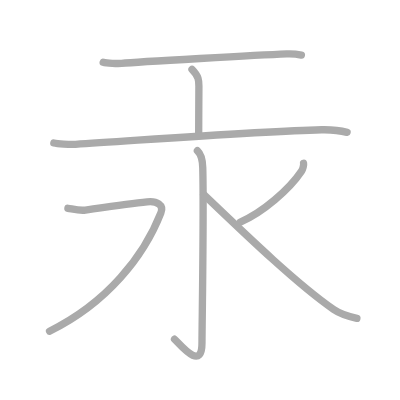
t = 0.00 s
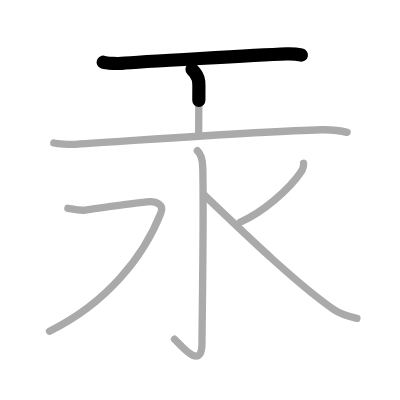
t = 1.50 s
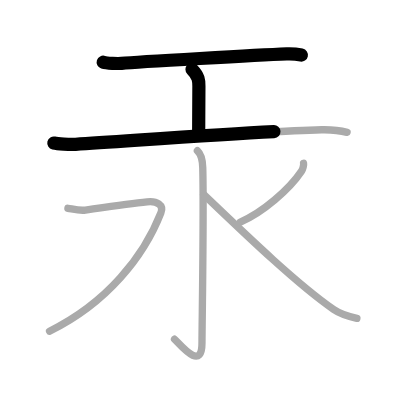
t = 2.75 s
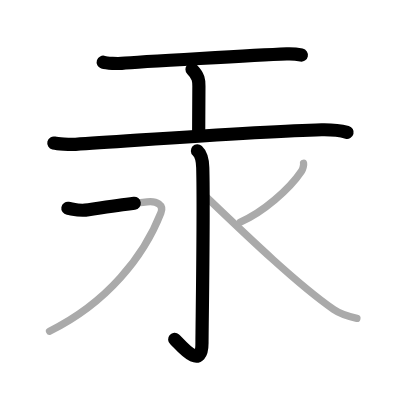
t = 4.25 s
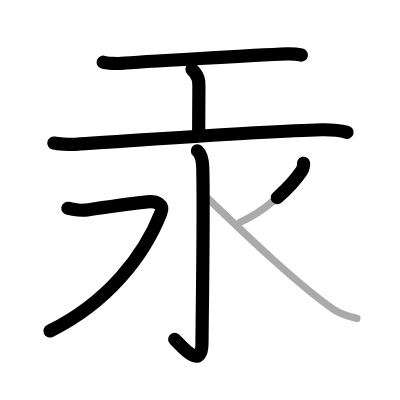
t = 5.50 s
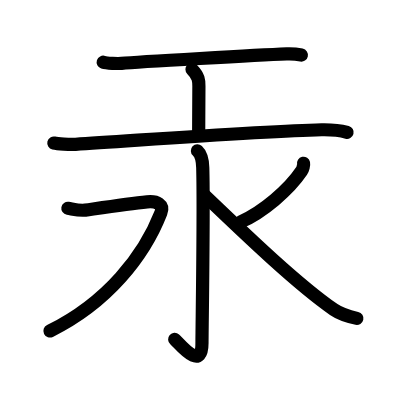
t = 7.00 s

The animated SVG that drew these frames (rendered in a browser with its animation timeline set to each time). Animation: 7 SMIL elements (animate=7); one cycle of 7.00 s.

<?xml version="1.0" standalone="no"?>
<!DOCTYPE svg PUBLIC "-//W3C//DTD SVG 1.1//EN"   "http://www.w3.org/Graphics/SVG/1.1/DTD/svg11.dtd">
<svg width="400px" height="400px"  version="1.1" xmlns="http://www.w3.org/2000/svg">
  <defs>
    <marker id="Triangle" viewBox="0 0 10 10" refX="0" refY="5" markerUnits="strokeWidth" markerWidth="3" style="stroke-opacity:0%;fill:#aaaaaa;" markerHeight="2" orient="auto">
      <path d="M 0 0 L 10 5 L 0 10 z" />
    </marker>
    
    <marker id="Arrow" viewBox="0 0 10 10" refX="5" refY="5" markerUnits="strokeWidth" markerWidth="1.8" style="stroke-opacity:0%;fill:#770000;" markerHeight="2" orient="auto">
      <path d="M 0 4 L 6 4 L 4 1 L 10 5 L 4 9 L 6 6 L 0 6 z" />
        <circle cx="5" cy="5" r="5" />
      </marker>
    
    <marker id="TriangleRed" viewBox="0 0 10 10" refX="0" refY="5" markerUnits="strokeWidth" markerWidth="3" style="stroke-opacity:0%;fill:#CC0000;" markerHeight="2" orient="auto">
      <path d="M 0 0 L 10 5 L 0 10 z" />
    </marker>
    
    <marker id="ArrowRed" viewBox="0 0 10 10" refX="5" refY="5" markerUnits="strokeWidth" markerWidth="1.8" style="stroke-opacity:0%;fill:#CC0000;" markerHeight="2" orient="auto">
      <path d="M 0 4 L 6 4 L 4 1 L 10 5 L 4 9 L 6 6 L 0 6 z" />
        <circle cx="5" cy="5" r="5" />
      </marker>
    
  </defs>
  
  <path style="fill:#ffffff; fill-opacity:100%; fill-rule:evenodd; stroke-width:0;" d="M 0 0 L 400px 0 L 400px 400px L 0 400px L 0 0" />

  <g transform="scale(3.6697247706422 3.6697247706422)">
<path style="fill:none; fill-opacity:0%; fill-rule:evenodd; stroke:#aaaaaa; stroke-opacity:100%; stroke-width: 1.5pt; stroke-linejoin:round; stroke-linecap:round;" d="M28.12 16.96c0.95 0.3 4.04 0.4 5 0.31c4.46-0.41 37.51-2.26 45.01-2.57c1.46-0.06 2.79 0.06 4 0.31"></path>
<path style="fill:none; fill-opacity:0%; fill-rule:evenodd; stroke:#aaaaaa; stroke-opacity:100%; stroke-width: 1.5pt; stroke-linejoin:round; stroke-linecap:round;" d="M52.32 18.9c1.88 1.92 1.88 3.07 1.88 4.61c0 2.99-0.06 8.74-0.06 12.95"></path>
<path style="fill:none; fill-opacity:0%; fill-rule:evenodd; stroke:#aaaaaa; stroke-opacity:100%; stroke-width: 1.5pt; stroke-linejoin:round; stroke-linecap:round;" d="M14.67 38.97c0.94 0.22 4.31 0.45 5.91 0.35c17.21-1.06 51.39-3.63 67.06-3.96c2.57-0.05 5.65 0.36 6.94 0.71"></path>
<path style="fill:none; fill-opacity:0%; fill-rule:evenodd; stroke:#aaaaaa; stroke-opacity:100%; stroke-width: 1.5pt; stroke-linejoin:round; stroke-linecap:round;" d="M53.79 41.08c0.82 0.76 1.39 2.06 1.46 4.58c0.33 12.08-0.21 43.67-0.21 47.79c0 8.12-6.24 0.03-7.48-1.01"></path>
<path style="fill:none; fill-opacity:0%; fill-rule:evenodd; stroke:#aaaaaa; stroke-opacity:100%; stroke-width: 1.5pt; stroke-linejoin:round; stroke-linecap:round;" d="M18.5 56.75c1.5 0.25 3.18 0.72 4.75 0.5c5.25-0.75 12-1.75 16.84-2.25c2.68-0.28 4.61 0.79 3.75 3C39.25 69.75 29.25 82.5 13.5 90.25"></path>
<path style="fill:none; fill-opacity:0%; fill-rule:evenodd; stroke:#aaaaaa; stroke-opacity:100%; stroke-width: 1.5pt; stroke-linejoin:round; stroke-linecap:round;" d="M82.72 44.5c0.09 0.41-0.19 1.59-0.55 2.12C78.79 51.66 71.61 57.87 65.5 60.5"></path>
<path style="fill:none; fill-opacity:0%; fill-rule:evenodd; stroke:#aaaaaa; stroke-opacity:100%; stroke-width: 1.5pt; stroke-linejoin:round; stroke-linecap:round;" d="M55.5 53c11.25 10.75 25.25 24.25 35.44 31.35c2.1 1.46 4.29 1.96 6.31 2.4"></path>

<path style="fill:none; fill-opacity:0%; fill-rule:evenodd; stroke:#000000; stroke-opacity:100%; stroke-width: 2.7pt; stroke-linejoin:round; stroke-linecap:round;" d="M28.12 16.96c0.95 0.3 4.04 0.4 5 0.31c4.46-0.41 37.51-2.26 45.01-2.57c1.46-0.06 2.79 0.06 4 0.31" pathLength="100" stroke-dashoffset="100" stroke-dasharray="100 105"><animate id="dashAnim1" attributeName="stroke-dashoffset" from="100" to="0" dur="1s" calcMode="linear" fill="freeze"/></path>
<path style="fill:none; fill-opacity:0%; fill-rule:evenodd; stroke:#000000; stroke-opacity:100%; stroke-width: 2.7pt; stroke-linejoin:round; stroke-linecap:round;" d="M52.32 18.9c1.88 1.92 1.88 3.07 1.88 4.61c0 2.99-0.06 8.74-0.06 12.95" pathLength="100" stroke-dashoffset="100" stroke-dasharray="100 105"><animate id="dashAnim2" attributeName="stroke-dashoffset" from="100" to="0" dur="1s" calcMode="linear" begin="dashAnim1.end" fill="freeze"/></path>
<path style="fill:none; fill-opacity:0%; fill-rule:evenodd; stroke:#000000; stroke-opacity:100%; stroke-width: 2.7pt; stroke-linejoin:round; stroke-linecap:round;" d="M14.67 38.97c0.94 0.22 4.31 0.45 5.91 0.35c17.21-1.06 51.39-3.63 67.06-3.96c2.57-0.05 5.65 0.36 6.94 0.71" pathLength="100" stroke-dashoffset="100" stroke-dasharray="100 105"><animate id="dashAnim3" attributeName="stroke-dashoffset" from="100" to="0" dur="1s" calcMode="linear" begin="dashAnim2.end" fill="freeze"/></path>
<path style="fill:none; fill-opacity:0%; fill-rule:evenodd; stroke:#000000; stroke-opacity:100%; stroke-width: 2.7pt; stroke-linejoin:round; stroke-linecap:round;" d="M53.79 41.08c0.82 0.76 1.39 2.06 1.46 4.58c0.33 12.08-0.21 43.67-0.21 47.79c0 8.12-6.24 0.03-7.48-1.01" pathLength="100" stroke-dashoffset="100" stroke-dasharray="100 105"><animate id="dashAnim4" attributeName="stroke-dashoffset" from="100" to="0" dur="1s" calcMode="linear" begin="dashAnim3.end" fill="freeze"/></path>
<path style="fill:none; fill-opacity:0%; fill-rule:evenodd; stroke:#000000; stroke-opacity:100%; stroke-width: 2.7pt; stroke-linejoin:round; stroke-linecap:round;" d="M18.5 56.75c1.5 0.25 3.18 0.72 4.75 0.5c5.25-0.75 12-1.75 16.84-2.25c2.68-0.28 4.61 0.79 3.75 3C39.25 69.75 29.25 82.5 13.5 90.25" pathLength="100" stroke-dashoffset="100" stroke-dasharray="100 105"><animate id="dashAnim5" attributeName="stroke-dashoffset" from="100" to="0" dur="1s" calcMode="linear" begin="dashAnim4.end" fill="freeze"/></path>
<path style="fill:none; fill-opacity:0%; fill-rule:evenodd; stroke:#000000; stroke-opacity:100%; stroke-width: 2.7pt; stroke-linejoin:round; stroke-linecap:round;" d="M82.72 44.5c0.09 0.41-0.19 1.59-0.55 2.12C78.79 51.66 71.61 57.87 65.5 60.5" pathLength="100" stroke-dashoffset="100" stroke-dasharray="100 105"><animate id="dashAnim6" attributeName="stroke-dashoffset" from="100" to="0" dur="1s" calcMode="linear" begin="dashAnim5.end" fill="freeze"/></path>
<path style="fill:none; fill-opacity:0%; fill-rule:evenodd; stroke:#000000; stroke-opacity:100%; stroke-width: 2.7pt; stroke-linejoin:round; stroke-linecap:round;" d="M55.5 53c11.25 10.75 25.25 24.25 35.44 31.35c2.1 1.46 4.29 1.96 6.31 2.4" pathLength="100" stroke-dashoffset="100" stroke-dasharray="100 105"><animate id="dashAnim7" attributeName="stroke-dashoffset" from="100" to="0" dur="1s" calcMode="linear" begin="dashAnim6.end" fill="freeze"/></path>

</g>

</svg>  
          
